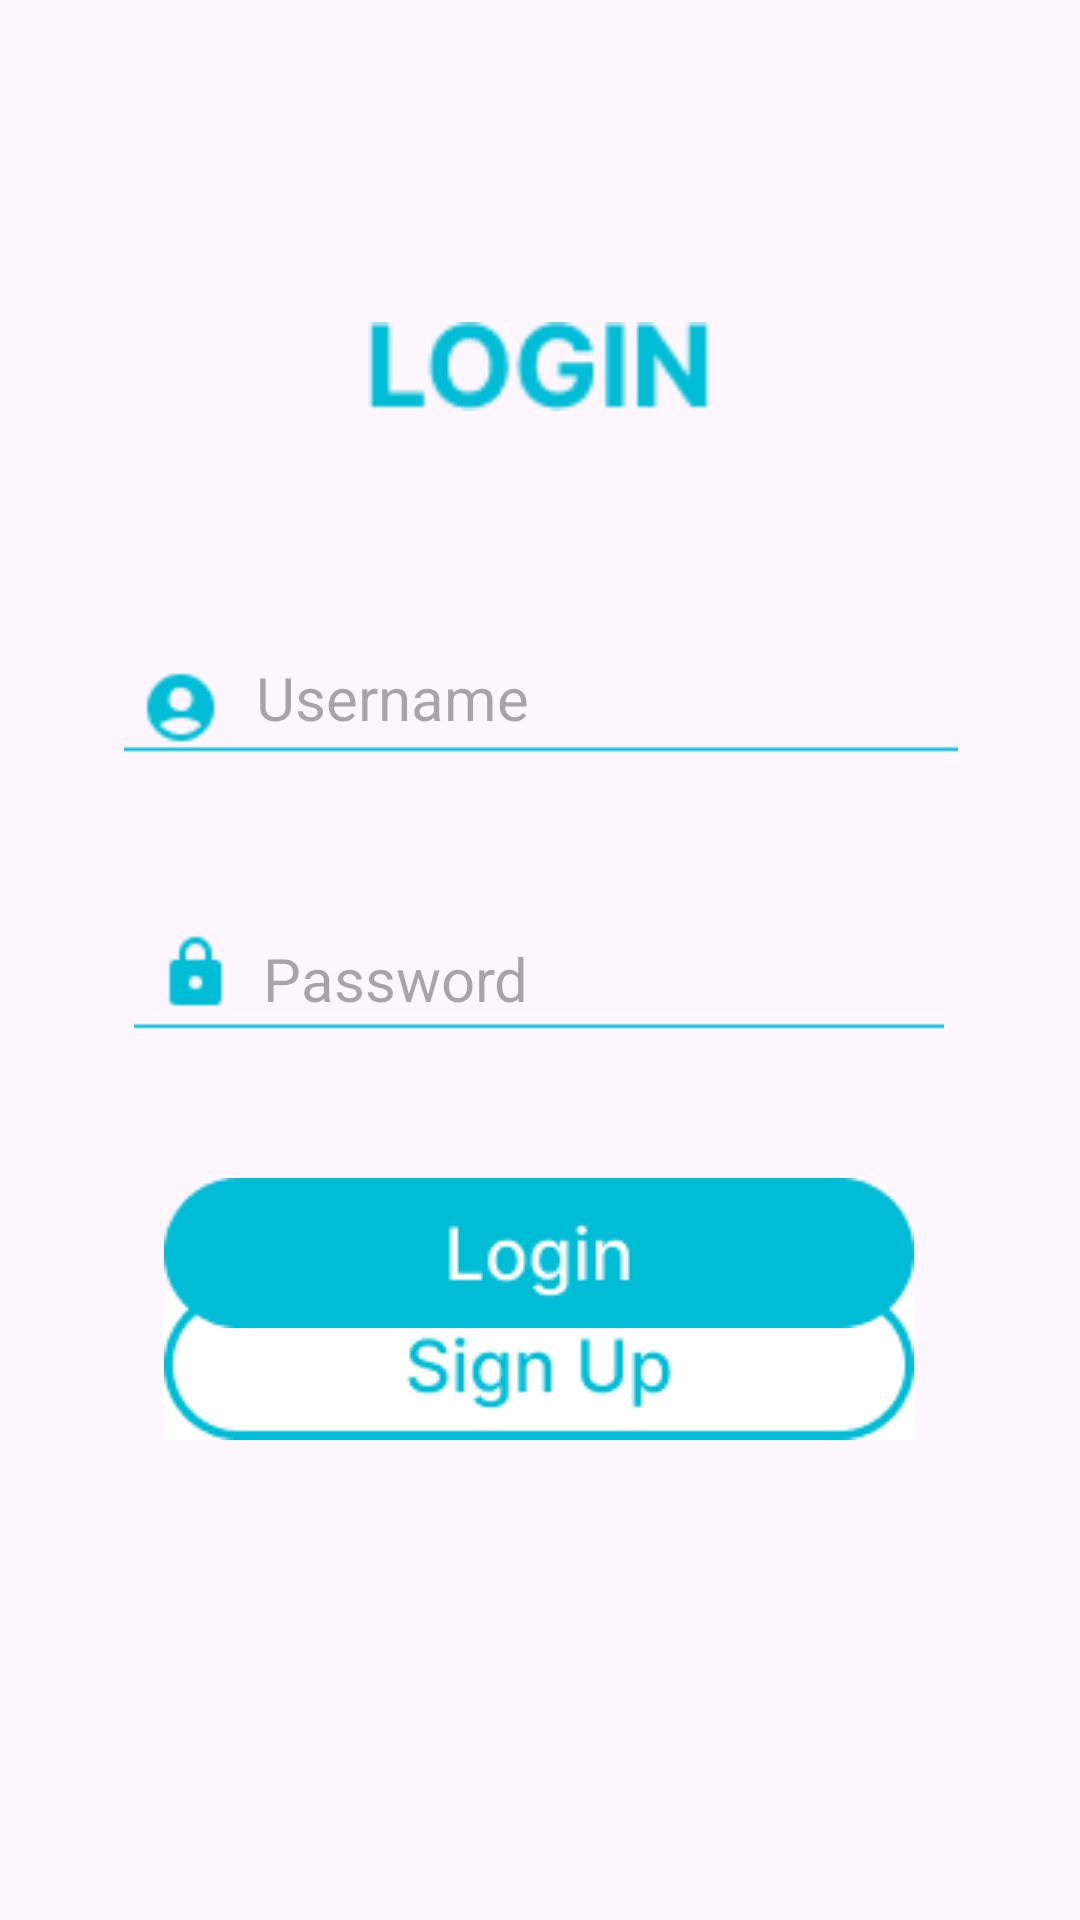

Layout XML and referenced resources for this Android screen:
<!-- AndroidManifest.xml: application theme Theme.AppMasyarakat -->
<!-- res/layout/activity_login2.xml -->
<?xml version="1.0" encoding="utf-8"?>
<androidx.constraintlayout.widget.ConstraintLayout
    xmlns:android="http://schemas.android.com/apk/res/android"
    xmlns:tools="http://schemas.android.com/tools"
    xmlns:app="http://schemas.android.com/apk/res-auto"
    android:layout_width="match_parent"
    android:layout_height="match_parent"
    tools:context=".LoginActivity">

  <ImageView
      android:id="@+id/imageView"
      android:layout_width="wrap_content"
      android:layout_height="wrap_content"
      android:layout_marginBottom="160dp"
      app:layout_constraintBottom_toBottomOf="parent"
      app:layout_constraintEnd_toEndOf="parent"
      app:layout_constraintHorizontal_bias="0.496"
      app:layout_constraintStart_toStartOf="parent"
      app:layout_constraintVertical_bias="0.202"
      app:srcCompat="@drawable/signup_button" />

  <ImageView
      android:id="@+id/imageView7"
      android:layout_width="278dp"
      android:layout_height="52dp"
      app:layout_constraintBottom_toBottomOf="parent"
      app:layout_constraintEnd_toEndOf="parent"
      app:layout_constraintHorizontal_bias="0.503"
      app:layout_constraintStart_toStartOf="parent"
      app:layout_constraintTop_toTopOf="parent"
      app:layout_constraintVertical_bias="0.359"
      app:srcCompat="@drawable/group_3" />

  <ImageView
      android:id="@+id/imageView8"
      android:layout_width="270dp"
      android:layout_height="55dp"
      app:layout_constraintBottom_toBottomOf="parent"
      app:layout_constraintEnd_toEndOf="parent"
      app:layout_constraintHorizontal_bias="0.496"
      app:layout_constraintStart_toStartOf="parent"
      app:layout_constraintTop_toBottomOf="@+id/imageView7"
      app:layout_constraintVertical_bias="0.115"
      app:srcCompat="@drawable/group_4" />

  <ImageView
      android:id="@+id/imageView9"
      android:layout_width="wrap_content"
      android:layout_height="wrap_content"
      app:layout_constraintBottom_toBottomOf="parent"
      app:layout_constraintEnd_toEndOf="parent"
      app:layout_constraintHorizontal_bias="0.496"
      app:layout_constraintStart_toStartOf="parent"
      app:layout_constraintTop_toBottomOf="@+id/imageView8"
      app:layout_constraintVertical_bias="0.16"
      app:srcCompat="@drawable/login_button" />

  <ImageView
      android:id="@+id/imageView10"
      android:layout_width="114dp"
      android:layout_height="49dp"
      app:layout_constraintBottom_toBottomOf="parent"
      app:layout_constraintEnd_toEndOf="parent"
      app:layout_constraintHorizontal_bias="0.498"
      app:layout_constraintStart_toStartOf="parent"
      app:layout_constraintTop_toTopOf="parent"
      app:layout_constraintVertical_bias="0.165"
      app:srcCompat="@drawable/login" />

  <EditText
      android:id="@+id/editText5"
      android:layout_width="wrap_content"
      android:layout_height="wrap_content"
      android:background="@android:color/transparent"
      android:hint="Username"
      android:textSize="20sp"
      app:layout_constraintBottom_toBottomOf="@+id/imageView7"
      app:layout_constraintEnd_toEndOf="@+id/imageView7"
      app:layout_constraintHorizontal_bias="0.235"
      app:layout_constraintStart_toStartOf="@+id/imageView7"
      app:layout_constraintTop_toTopOf="@+id/imageView7"
      app:layout_constraintVertical_bias="0.32" />

  <EditText
      android:layout_width="wrap_content"
      android:layout_height="wrap_content"
      android:background="@android:color/transparent"
      android:hint="Password"
      android:textSize="20sp"
      app:layout_constraintBottom_toBottomOf="@+id/imageView8"
      app:layout_constraintEnd_toEndOf="@+id/imageView8"
      app:layout_constraintHorizontal_bias="0.237"
      app:layout_constraintStart_toStartOf="@+id/imageView8"
      app:layout_constraintTop_toTopOf="@+id/imageView7"
      app:layout_constraintVertical_bias="0.87" />

</androidx.constraintlayout.widget.ConstraintLayout>
<!-- resources referenced by this layout -->
<resources>
  <!-- drawable group_3: png bitmap (drawable, 726 bytes) -->
  <!-- drawable group_4: png bitmap (drawable, 494 bytes) -->
  <!-- drawable login: png bitmap (drawable, 1270 bytes) -->
  <!-- drawable login_button: png bitmap (drawable, 1827 bytes) -->
  <!-- drawable signup_button: png bitmap (drawable, 2559 bytes) -->
  <style name="Theme.AppMasyarakat" parent="Base.Theme.AppMasyarakat" />
  <style name="Base.Theme.AppMasyarakat" parent="Theme.Material3.DayNight.NoActionBar">
          
          
      </style>
</resources>
